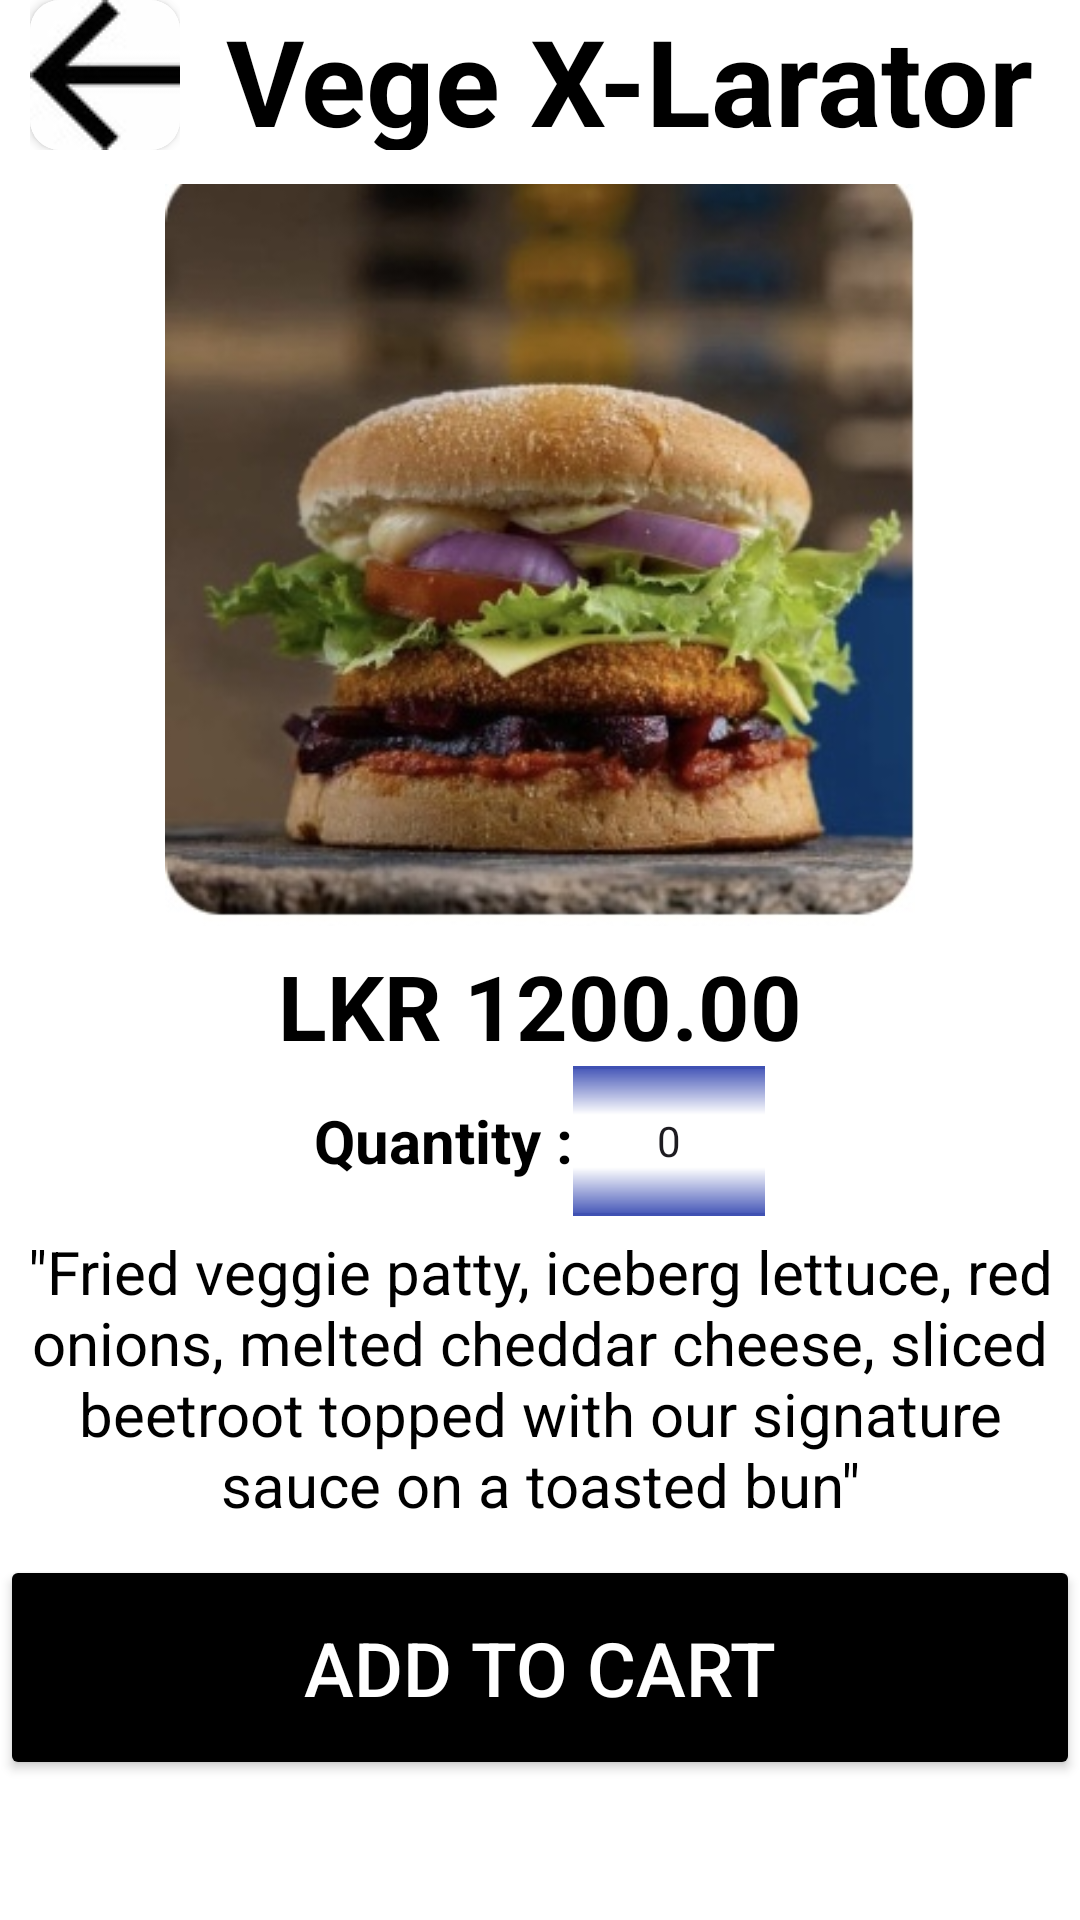

Write the Android layout XML for this screen, with the resource values it uses.
<!-- AndroidManifest.xml: application theme Theme.Burgerapp -->
<!-- res/layout/activity_item22.xml -->
<?xml version="1.0" encoding="utf-8"?>
<androidx.constraintlayout.widget.ConstraintLayout xmlns:android="http://schemas.android.com/apk/res/android"
    xmlns:app="http://schemas.android.com/apk/res-auto"
    xmlns:tools="http://schemas.android.com/tools"
    android:layout_width="match_parent"
    android:layout_height="match_parent"
    tools:context=".item22">

    <LinearLayout
        android:layout_width="match_parent"
        android:layout_height="match_parent"
        android:background="@color/white"
        android:orientation="vertical">

        <LinearLayout
            android:layout_width="match_parent"
            android:layout_height="wrap_content"
            android:background="@color/white"
            android:orientation="horizontal"
            tools:layout_editor_absoluteX="16dp"
            tools:layout_editor_absoluteY="0dp">

            <LinearLayout
                android:layout_width="wrap_content"
                android:layout_height="wrap_content"
                android:layout_gravity="left"
                android:layout_marginLeft="10dp"
                android:layout_marginTop="10sp"
                android:orientation="vertical">

                <androidx.cardview.widget.CardView
                    android:layout_width="50sp"
                    android:layout_height="50sp"
                    android:background="@color/white"
                    app:cardCornerRadius="10sp">

                    <ImageButton
                        android:id="@+id/backbtn"
                        android:layout_width="match_parent"
                        android:layout_height="match_parent"
                        android:src="@drawable/back">
                    </ImageButton>
                </androidx.cardview.widget.CardView>

            </LinearLayout>

            <LinearLayout
                android:layout_width="match_parent"
                android:layout_height="50sp"
                android:gravity="center">

                <TextView
                    android:layout_width="wrap_content"
                    android:layout_height="50sp"
                    android:text="Vege X-Larator"
                    android:textColor="@color/black"
                    android:textSize="40dp"
                    android:textStyle="bold">

                </TextView>
            </LinearLayout>

        </LinearLayout>

        <LinearLayout
            android:layout_width="wrap_content"
            android:layout_height="match_parent"
            android:layout_gravity="center"
            android:orientation="vertical">

            <ImageView
                android:layout_width="250sp"
                android:layout_height="250sp"
                android:layout_gravity="center"
                android:src="@drawable/burger2">

            </ImageView>

            <TextView
                android:layout_width="wrap_content"
                android:layout_height="wrap_content"
                android:layout_gravity="center"
                android:layout_marginTop="5sp"
                android:text="LKR 1200.00"
                android:textAlignment="center"
                android:textColor="@color/black"
                android:textSize="30sp"
                android:textStyle="bold">

            </TextView>

            <LinearLayout
                android:layout_width="wrap_content"
                android:layout_height="wrap_content"
                android:layout_gravity="center"
                android:orientation="horizontal">

                <TextView
                    android:layout_width="wrap_content"
                    android:layout_height="wrap_content"
                    android:layout_gravity="center"
                    android:text="Quantity :"
                    android:textColor="@color/black"
                    android:textSize="20dp"
                    android:textStyle="bold">

                </TextView>

                <NumberPicker
                    android:id="@+id/quantityPicker"
                    android:layout_width="wrap_content"
                    android:layout_height="50dp"
                    android:layout_centerHorizontal="true"
                    android:layout_gravity="center"

                    android:solidColor="#3F51B5">

                </NumberPicker>

            </LinearLayout>


            <TextView
                android:layout_width="wrap_content"
                android:layout_height="wrap_content"
                android:layout_gravity="center"
                android:layout_marginTop="5sp"
                android:text="&quot;Fried veggie patty, iceberg lettuce, red onions, melted cheddar cheese, sliced beetroot topped with our signature sauce on a toasted bun&quot;"
                android:textAlignment="center"
                android:textColor="@color/black"
                android:textSize="20sp">

            </TextView>

            <Button
                android:id="@+id/cartbtn"
                android:layout_width="match_parent"
                android:layout_height="75sp"
                android:layout_gravity="center"
                android:layout_marginTop="10sp"
                android:backgroundTint="@color/black"
                android:text="Add to cart"
                android:textColor="@color/white"
                android:textSize="25sp">

            </Button>


        </LinearLayout>
    </LinearLayout>


</androidx.constraintlayout.widget.ConstraintLayout>
<!-- resources referenced by this layout -->
<resources>
  <!-- drawable back: jpeg bitmap (drawable, 1066 bytes) -->
  <!-- drawable burger2: jpg bitmap (drawable, 38794 bytes) -->
  <style name="Theme.Burgerapp" parent="Base.Theme.Burgerapp" />
  <style name="Base.Theme.Burgerapp" parent="Theme.Material3.DayNight.NoActionBar">
          
          
      </style>
  <!-- not gathered from this repository: default colours our renderer supplied (Android Studio template values) -->
  <color name="black">#FF000000</color>
  <color name="white">#FFFFFFFF</color>
</resources>
